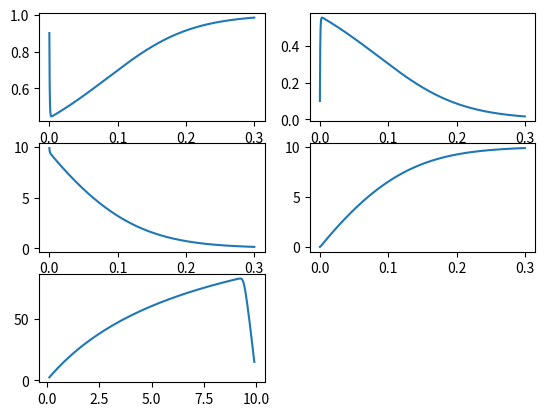

Recreate this plot in Python.
import  matplotlib.pyplot as plt
class RK4(object):
    """
[redacted]
    """

    def __init__(self, *functions):

        """
        Initialize a RK4 solver.
        :param functions: The functions to solve.
        """

        self.f = functions
        self.t = 0


    def solve(self, y, h, n):

        """
        Solve the system ODEs.
        :param y: A list of starting values.
        :param h: Step size.
        :param n: Endpoint.
        """

        t = []
        res = []
        for i in y:
            res.append([])

        while self.t <= n and h != 0:
            t.append(self.t)
            y = self._solve(y, self.t, h)
            for c, i in enumerate(y):
                res[c].append(i)

            self.t += h

            if self.t + h > n:
                h = n - self.t

        return t, res


    def _solve(self, y, t, h):

        functions = self.f

        k1 = []
        for f in functions:
            k1.append(h * f(t, *y))

        k2 = []
        for f in functions:
            k2.append(h * f(t + 0.5*h, *[y[i] + 0.5*h*k1[i] for i in range(0, len(y))]))

        k3 = []
        for f in functions:
            k3.append(h * f(t + 0.5*h, *[y[i] + 0.5*h*k2[i] for i in range(0, len(y))]))

        k4 = []
        for f in functions:
            k4.append(h * f(t + h, *[y[i] + h*k3[i] for i in range(0, len(y))]))

        return [y[i] + (k1[i] + 2*k2[i] + 2*k3[i] + k4[i]) / 6.0 for i in range(0, len(y))]


k1, k2, k3 = 100, 600, 150
E0, S0, ES0, P0 = 1, 10, 0, 0 # initial value
h = 0.0001 # step size
n = 0.3 # endpoint 

f1 = lambda t, e, es, s, p: (k2+k3)*es - k1*e*s
f2 = lambda t, e, es, s, p: k1*e*s - (k2+k3)*es
f3 = lambda t, e, es, s, p: k2*es - k1*e*s
f4 = lambda t, e, es, s, p: k3*es
rk4 = RK4(f1,f2,f3,f4)
t, y = rk4.solve([E0,ES0,S0,P0],h,n)

for i in range(4):
    plt.subplot(3,2,i+1)
    plt.plot(t,y[i])
#plt.plot(t,y[0],t,y[1],t,y[2],t,y[3])
plt.subplot(3,2,5)
plt.plot(y[2],[val*k3 for val in y[1]])
plt.show()